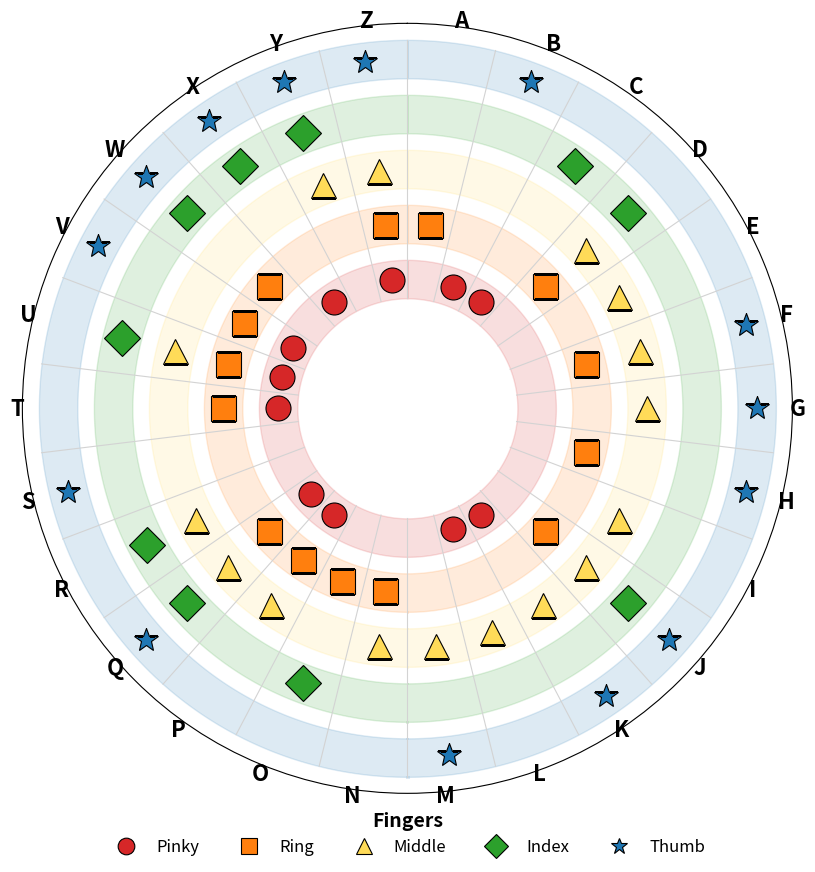

Python code for this plot:
import matplotlib.pyplot as plt
import numpy as np
from matplotlib.lines import Line2D

# Define finger data and visualization settings
fingers = ['Pinky', 'Ring', 'Middle', 'Index', 'Thumb']
finger_colors = ['#d62728', '#ff7f0e', '#ffdb58', '#2ca02c', '#1f77b4']
finger_markers = ['o', 's', '^', 'D', '*']

# Chord data: fingers pressed per letter (P, R, M, I, T)
chords = {
    'A': [0,1,0,0,0],
    'B': [1,0,0,0,1],
    'C': [1,0,0,1,0],
    'D': [0,1,1,1,0],
    'E': [0,0,1,0,0],
    'F': [0,1,1,0,1],
    'G': [0,0,1,0,1],
    'H': [0,1,0,0,1],
    'I': [0,0,1,0,0],
    'J': [0,1,1,1,1],
    'K': [1,0,1,0,1],
    'L': [1,0,1,0,0],
    'M': [0,0,1,0,1],
    'N': [0,1,1,0,0],
    'O': [0,1,0,1,0],
    'P': [1,1,1,0,0],
    'Q': [1,1,1,1,1],
    'R': [0,0,1,1,0],
    'S': [0,0,0,0,1],
    'T': [1,1,0,0,0],
    'U': [1,1,1,1,0],
    'V': [1,1,0,0,1],
    'W': [0,1,0,1,1],
    'X': [1,0,0,1,1],
    'Y': [0,0,1,1,1],
    'Z': [1,1,1,0,1]
}

num_chords = len(chords)
angle_per_chord = 2 * np.pi / num_chords

fig, ax = plt.subplots(figsize=(10,10), subplot_kw=dict(polar=True))
ax.set_theta_zero_location('N')
ax.set_theta_direction(-1)
ax.set_ylim(0, 7)

ring_radii = [2, 3, 4, 5, 6]

# Draw colored concentric rings
for i, r in enumerate(ring_radii):
    ax.fill_between(np.linspace(0, 2*np.pi, 500), r, r+0.7, 
                    color=finger_colors[i], alpha=0.15)

# Draw radial lines separating wedges
for i in range(num_chords):
    angle = i * angle_per_chord
    ax.plot([angle, angle], [ring_radii[0], ring_radii[-1] + 0.7], color='lightgray', lw=0.8)

# Plot finger dots
for i, (letter, fingers_pressed) in enumerate(chords.items()):
    angle = i * angle_per_chord + angle_per_chord / 2
    for j, pressed in enumerate(fingers_pressed):
        if pressed:
            ax.plot(angle, ring_radii[j] + 0.35, finger_markers[j], markersize=18, 
                    color=finger_colors[j], markeredgecolor='k', markeredgewidth=0.8)

# Letter labels
label_radius = ring_radii[-1] + 1.1
for i, letter in enumerate(chords.keys()):
    angle = i * angle_per_chord + angle_per_chord / 2

    ha = 'center'
    if np.pi / 4 < angle < 3 * np.pi / 4:
        ha = 'center'
    elif 3 * np.pi / 4 <= angle <= 5 * np.pi / 4:
        ha = 'right'
    elif 5 * np.pi / 4 < angle < 7 * np.pi / 4:
        ha = 'center'
    else:
        ha = 'left'

    ax.text(angle, label_radius, letter, fontsize=16, fontweight='bold',
            horizontalalignment=ha, verticalalignment='center')

# Smaller legend/key below the plot
legend_elements = [Line2D([0], [0], marker=m, color='w', label=f, 
                          markerfacecolor=c, markeredgecolor='k', markersize=12, markeredgewidth=0.8) 
                   for m, c, f in zip(finger_markers, finger_colors, fingers)]

ax.legend(handles=legend_elements, loc='lower center', bbox_to_anchor=(0.5, -0.1),
          fontsize=12, frameon=False, ncol=5, title="Fingers")

ax.legend_.get_title().set_fontsize('14')
ax.legend_.get_title().set_fontweight('bold')

ax.grid(False)
ax.set_xticks([])
ax.set_yticks([])

plt.savefig("chord_wheel_clean.svg", format="svg", bbox_inches='tight')
plt.show()
